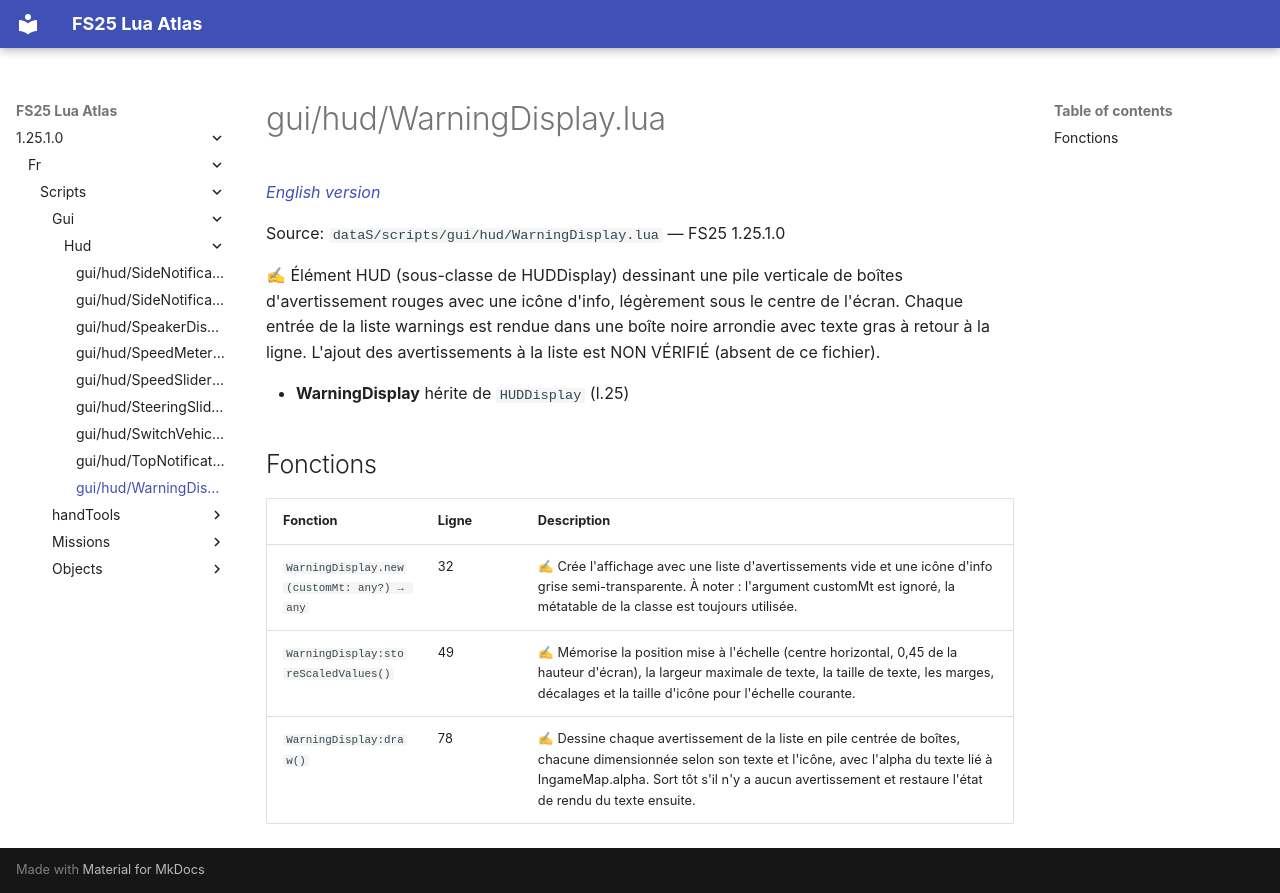

repository: Tim0219800/fs25-lua-atlas · page: 1.25.1.0/fr/scripts/gui/hud/WarningDisplay.html · generator: mkdocs

# gui/hud/WarningDisplay.lua

*[English version](../../../../scripts/gui/hud/WarningDisplay.md)*

Source: `dataS/scripts/gui/hud/WarningDisplay.lua` — FS25 1.25.1.0

✍ Élément HUD (sous-classe de HUDDisplay) dessinant une pile verticale de boîtes d'avertissement rouges avec une icône d'info, légèrement sous le centre de l'écran. Chaque entrée de la liste warnings est rendue dans une boîte noire arrondie avec texte gras à retour à la ligne. L'ajout des avertissements à la liste est NON VÉRIFIÉ (absent de ce fichier).

- **WarningDisplay** hérite de `HUDDisplay` (l.25)

## Fonctions

| Fonction | Ligne | Description |
|---|---|---|
| `WarningDisplay.new(customMt: any?) → any` | 32 | ✍ Crée l'affichage avec une liste d'avertissements vide et une icône d'info grise semi-transparente. À noter : l'argument customMt est ignoré, la métatable de la classe est toujours utilisée. |
| `WarningDisplay:storeScaledValues()` | 49 | ✍ Mémorise la position mise à l'échelle (centre horizontal, 0,45 de la hauteur d'écran), la largeur maximale de texte, la taille de texte, les marges, décalages et la taille d'icône pour l'échelle courante. |
| `WarningDisplay:draw()` | 78 | ✍ Dessine chaque avertissement de la liste en pile centrée de boîtes, chacune dimensionnée selon son texte et l'icône, avec l'alpha du texte lié à IngameMap.alpha. Sort tôt s'il n'y a aucun avertissement et restaure l'état de rendu du texte ensuite. |
